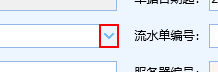
Task: Blank Project
Workflow: tmnch-aims

Step 1: click on the element in window '增值税管理系统'

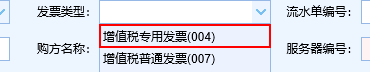
Step 2: click on the element '增值税专用发票(004)' in window '增值税管理系统'

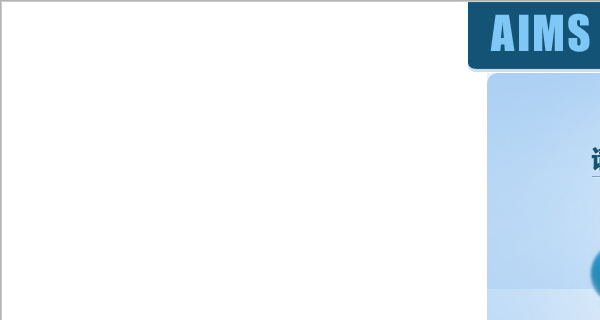
Step 3: Attach Browser '     Page' in window '功能选择'

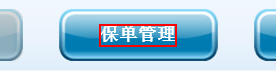
Step 4: click on the link

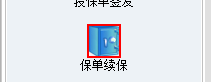
Step 5: click on the image

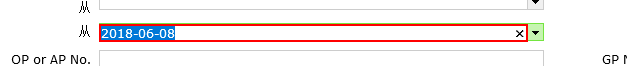
Step 6: click on the text box

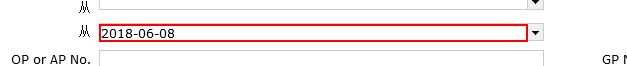
Step 7: type [Nothing] into the text box

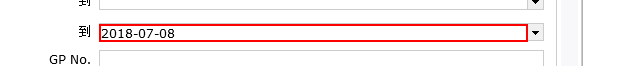
Step 8: click on the text box

Step 9: type [Nothing] into the text box (same screen as step 8)

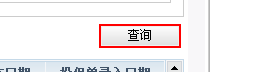
Step 10: click on the button

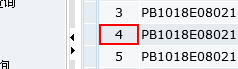
Step 11: click on the element

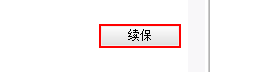
Step 12: click on the button

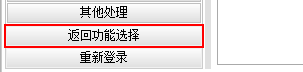
Step 13: click on the button
